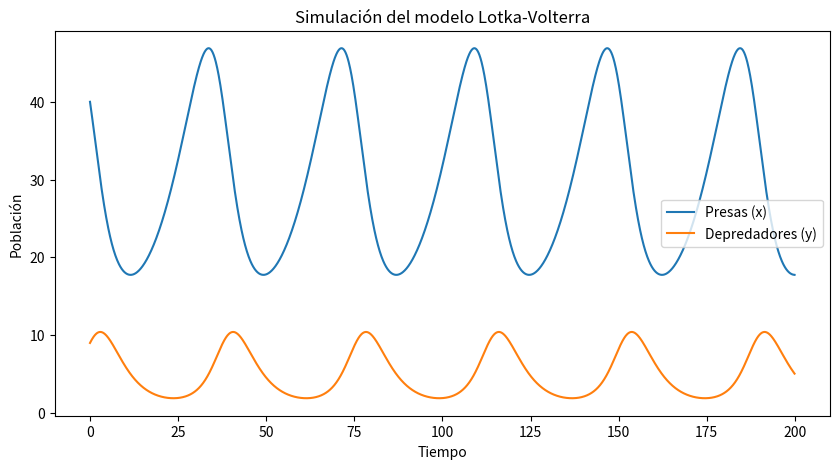

This figure's Python source:
# import sys
# sys.path.append('..')
import sympy as sp
# from app.equation import Equation 

# eq = Equation()

# eq.add_equation('a*x**2 + b*x + c', 'x', 'a b c', {'a': 1, 'b': -5, 'c': 6})
# eq.process_equations()

# equation = eq.get_equation()

# print("Ecuación:", equation)
# print("Raíces:", sp.solve(equation, eq.get_simbol()))  # Resolver en función de 'x'

import numpy as np
import matplotlib.pyplot as plt

# Parámetros del modelo
alpha = 0.1  # Tasa de crecimiento de presas
beta = 0.02  # Tasa de depredación
gamma = 0.3  # Mortalidad de depredadores
delta = 0.01  # Crecimiento de depredadores al comer presas

# Condiciones iniciales
x0 = 40  # Presas iniciales
y0 = 9   # Depredadores iniciales
t0 = 0   # Tiempo inicial
tf = 200 # Tiempo final
dt = 0.1  # Paso de tiempo

# Ecuaciones diferenciales
def lotka_volterra(t, X):
    x, y = X
    dxdt = alpha * x - beta * x * y
    dydt = delta * x * y - gamma * y
    return np.array([dxdt, dydt])

# Método de Runge-Kutta 4 (RK4)
def runge_kutta4(f, X0, t0, tf, dt):
    t_values = np.arange(t0, tf, dt)
    X_values = np.zeros((len(t_values), len(X0)))
    X_values[0] = X0

    for i in range(1, len(t_values)):
        t = t_values[i-1]
        X = X_values[i-1]
        k1 = dt * f(t, X)
        k2 = dt * f(t + dt/2, X + k1/2)
        k3 = dt * f(t + dt/2, X + k2/2)
        k4 = dt * f(t + dt, X + k3)
        X_values[i] = X + (k1 + 2*k2 + 2*k3 + k4) / 6

    return t_values, X_values

# Ejecutar la simulación
t_values, X_values = runge_kutta4(lotka_volterra, [x0, y0], t0, tf, dt)
x_values, y_values = X_values[:, 0], X_values[:, 1]

# Graficar resultados
plt.figure(figsize=(10, 5))
plt.plot(t_values, x_values, label="Presas (x)")
plt.plot(t_values, y_values, label="Depredadores (y)")
plt.xlabel("Tiempo")
plt.ylabel("Población")
plt.legend()
plt.title("Simulación del modelo Lotka-Volterra")
plt.show()
